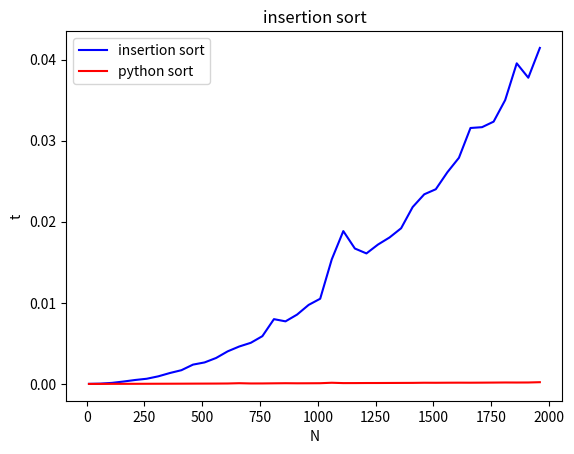

The matplotlib source for this figure: (Note: this script raises an exception after producing the figure.)
from time import time
from random import randint
import matplotlib.pyplot as plt

def genereer_rij(aantal):
    rij = []
    for i in range(aantal):
        rij.append(randint(0, aantal))
    return rij

def insertion_sort(a):
    for j in range(1, len(a)):
        key = a[j]
        i = j - 1
        while i >= 0 and a[i] > key:
            a[i + 1] = a[i]
            i = i - 1
        a[i + 1] = key

    return a


i, n, t_insertion, t_python = 10, [], [], []

while i < 2000:

    rij_1 = genereer_rij(i)
    rij_2 = rij_1.copy()

    # insertion sort testen
    start = time()
    insertion_sort(rij_1)
    stop = time()
    t_insertion.append(stop - start)

    # sorteerfunctie van python testen
    start = time()
    rij_2.sort()
    stop = time()
    t_python.append(stop - start)

    n.append(i)
    i += 50

plt.plot(n, t_insertion, '-b')
plt.plot(n, t_python, '-r')
plt.title('insertion sort')
plt.gca().legend(('insertion sort', 'python sort'))
plt.xlabel('N')
plt.ylabel('t')
plt.gcf().canvas.set_window_title('Femke Piepers')
plt.show()